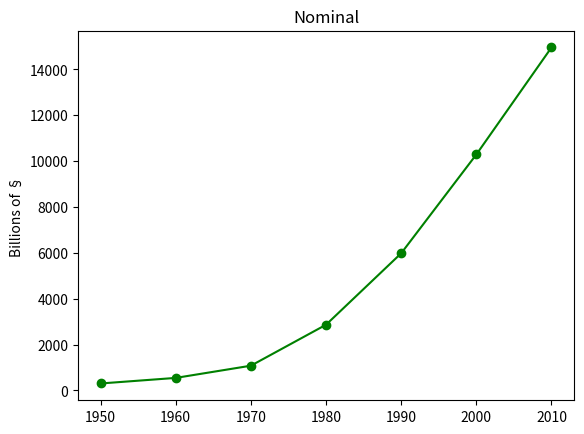

Recreate this plot in Python.
from matplotlib import pyplot as plt

years = [1950, 1960, 1970, 1980, 1990, 2000, 2010]
gdp = [300.2, 543.3, 1075.9, 2862.5, 5979.6, 10289.7, 14958.3]

# Create a line chart, 
plt.plot(years, gdp, color = 'green',marker ='o', linestyle = 'solid')

# add title

plt.title('Nominal')

# Add a label 
plt.ylabel('Billions of §')
plt.show()